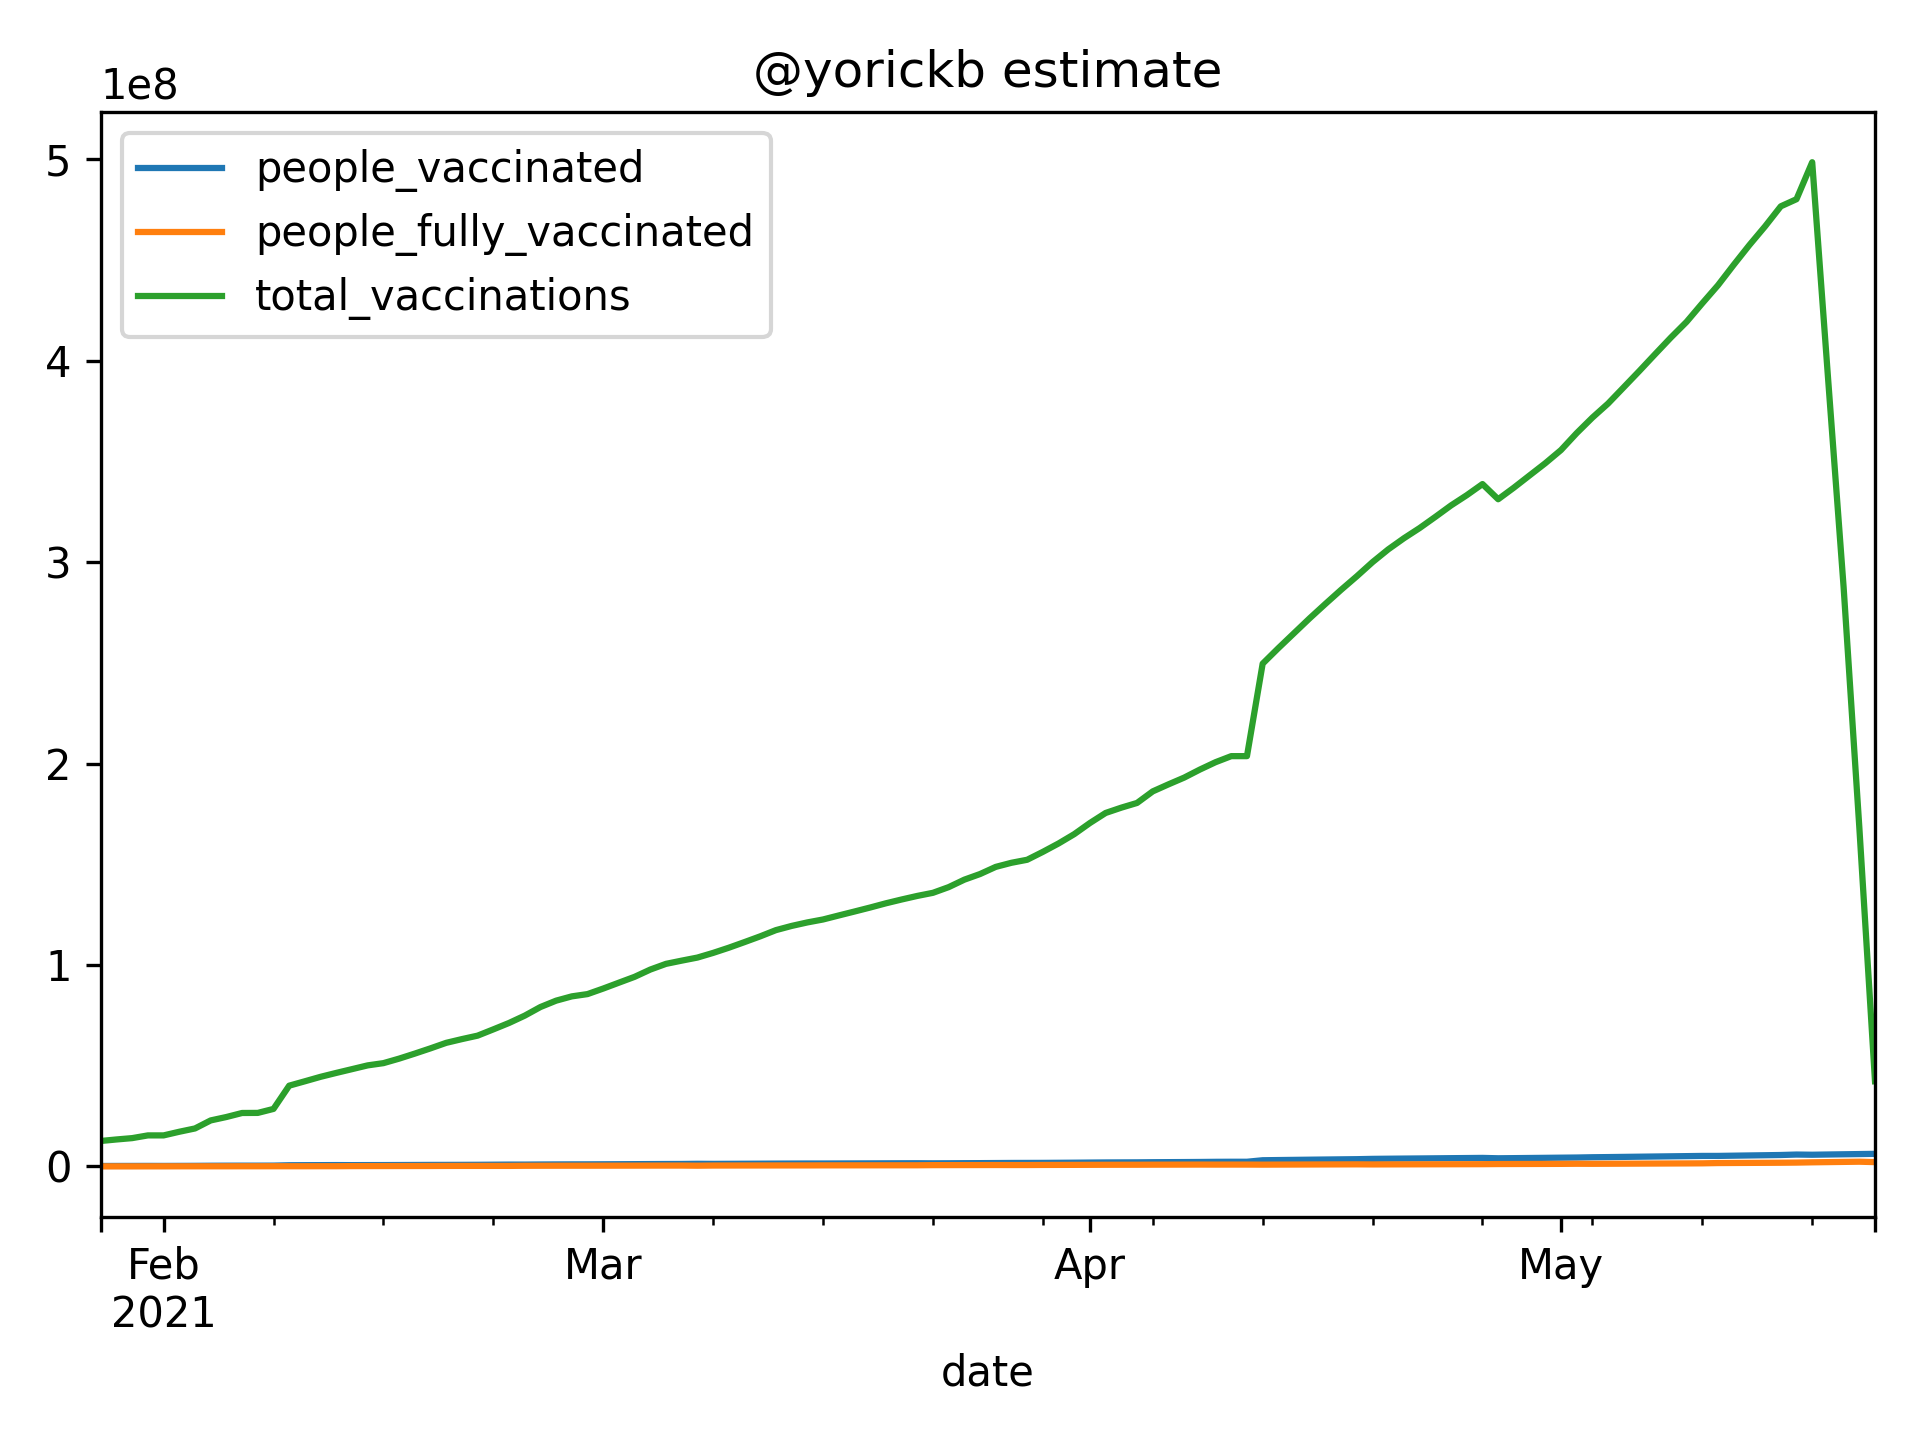

Data behind this chart, as committed beside it:
date, people_vaccinated, people_fully_vaccinated, total_vaccinations
2021-01-28, 197250, 6200, 12613900
2021-01-29, 209298, 6200, 13360876
2021-01-30, 220098, 6200, 14030476
2021-01-31, 234555, 13500, 15379410
2021-02-01, 221555, 26500, 15379410
2021-02-02, 243275, 34000, 17191050
2021-02-03, 265702, 38000, 18829524
2021-02-04, 317017, 39500, 22817088
2021-02-05, 343475, 39500, 24510400
2021-02-06, 359198, 55000, 26508672
2021-02-07, 359858, 55000, 26550912
2021-02-08, 379417, 66409, 28532864
2021-02-09, 559737, 66409, 40073344
2021-02-10, 593875, 66409, 42258176
2021-02-11, 612536, 82352, 44472832
2021-02-12, 642823, 82352, 46411200
2021-02-13, 617459, 136906, 48279360
2021-02-14, 636934, 146672, 50150784
2021-02-15, 644312, 156593, 51257920
2021-02-16, 667687, 168242, 53499456
2021-02-17, 694959, 180000, 55997376
2021-02-18, 723460, 192253, 58605632
2021-02-19, 736192, 222253, 61340480
2021-02-20, 754182, 233253, 63195840
2021-02-21, 781037, 233253, 64914560
2021-02-22, 829618, 233253, 68023744
2021-02-23, 878283, 234253, 71202304
2021-02-24, 876977, 292325, 74835328
2021-02-25, 927144, 309048, 79116288
2021-02-26, 964307, 321435, 82287488
2021-02-27, 989256, 329752, 84416512
2021-02-28, 1002503, 334167, 85546880
2021-03-01, 1034742, 344913, 88297920
2021-03-02, 1068990, 356329, 91220416
2021-03-03, 1102968, 367655, 94119872
2021-03-04, 1145261, 381753, 97728896
2021-03-05, 1178489, 392829, 100564352
2021-03-06, 1197192, 399064, 102160384
2021-03-07, 1279872, 340218, 103685760
2021-03-08, 1242184, 414061, 105999680
2021-03-09, 1272374, 424124, 108575872
2021-03-10, 1305072, 435023, 111366080
2021-03-11, 1338552, 446183, 114223040
2021-03-12, 1374722, 458240, 117309568
2021-03-13, 1399161, 466386, 119395008
2021-03-14, 1419517, 473172, 121132096
2021-03-15, 1417524, 498048, 122596608
2021-03-16, 1440513, 506126, 124584896
2021-03-17, 1463146, 514078, 126542336
2021-03-18, 1486124, 522151, 128529600
2021-03-19, 1510290, 530642, 130619648
2021-03-20, 1532151, 538323, 132510336
2021-03-21, 1552695, 545541, 134287104
2021-03-22, 1509048, 613381, 135835456
2021-03-23, 1540360, 626109, 138654016
2021-03-24, 1581594, 642869, 142365632
2021-03-25, 1612647, 655492, 145160896
2021-03-26, 1652088, 671523, 148711104
2021-03-27, 1695930, 659528, 150749312
2021-03-28, 1712741, 666065, 152243584
... 54 more rows
